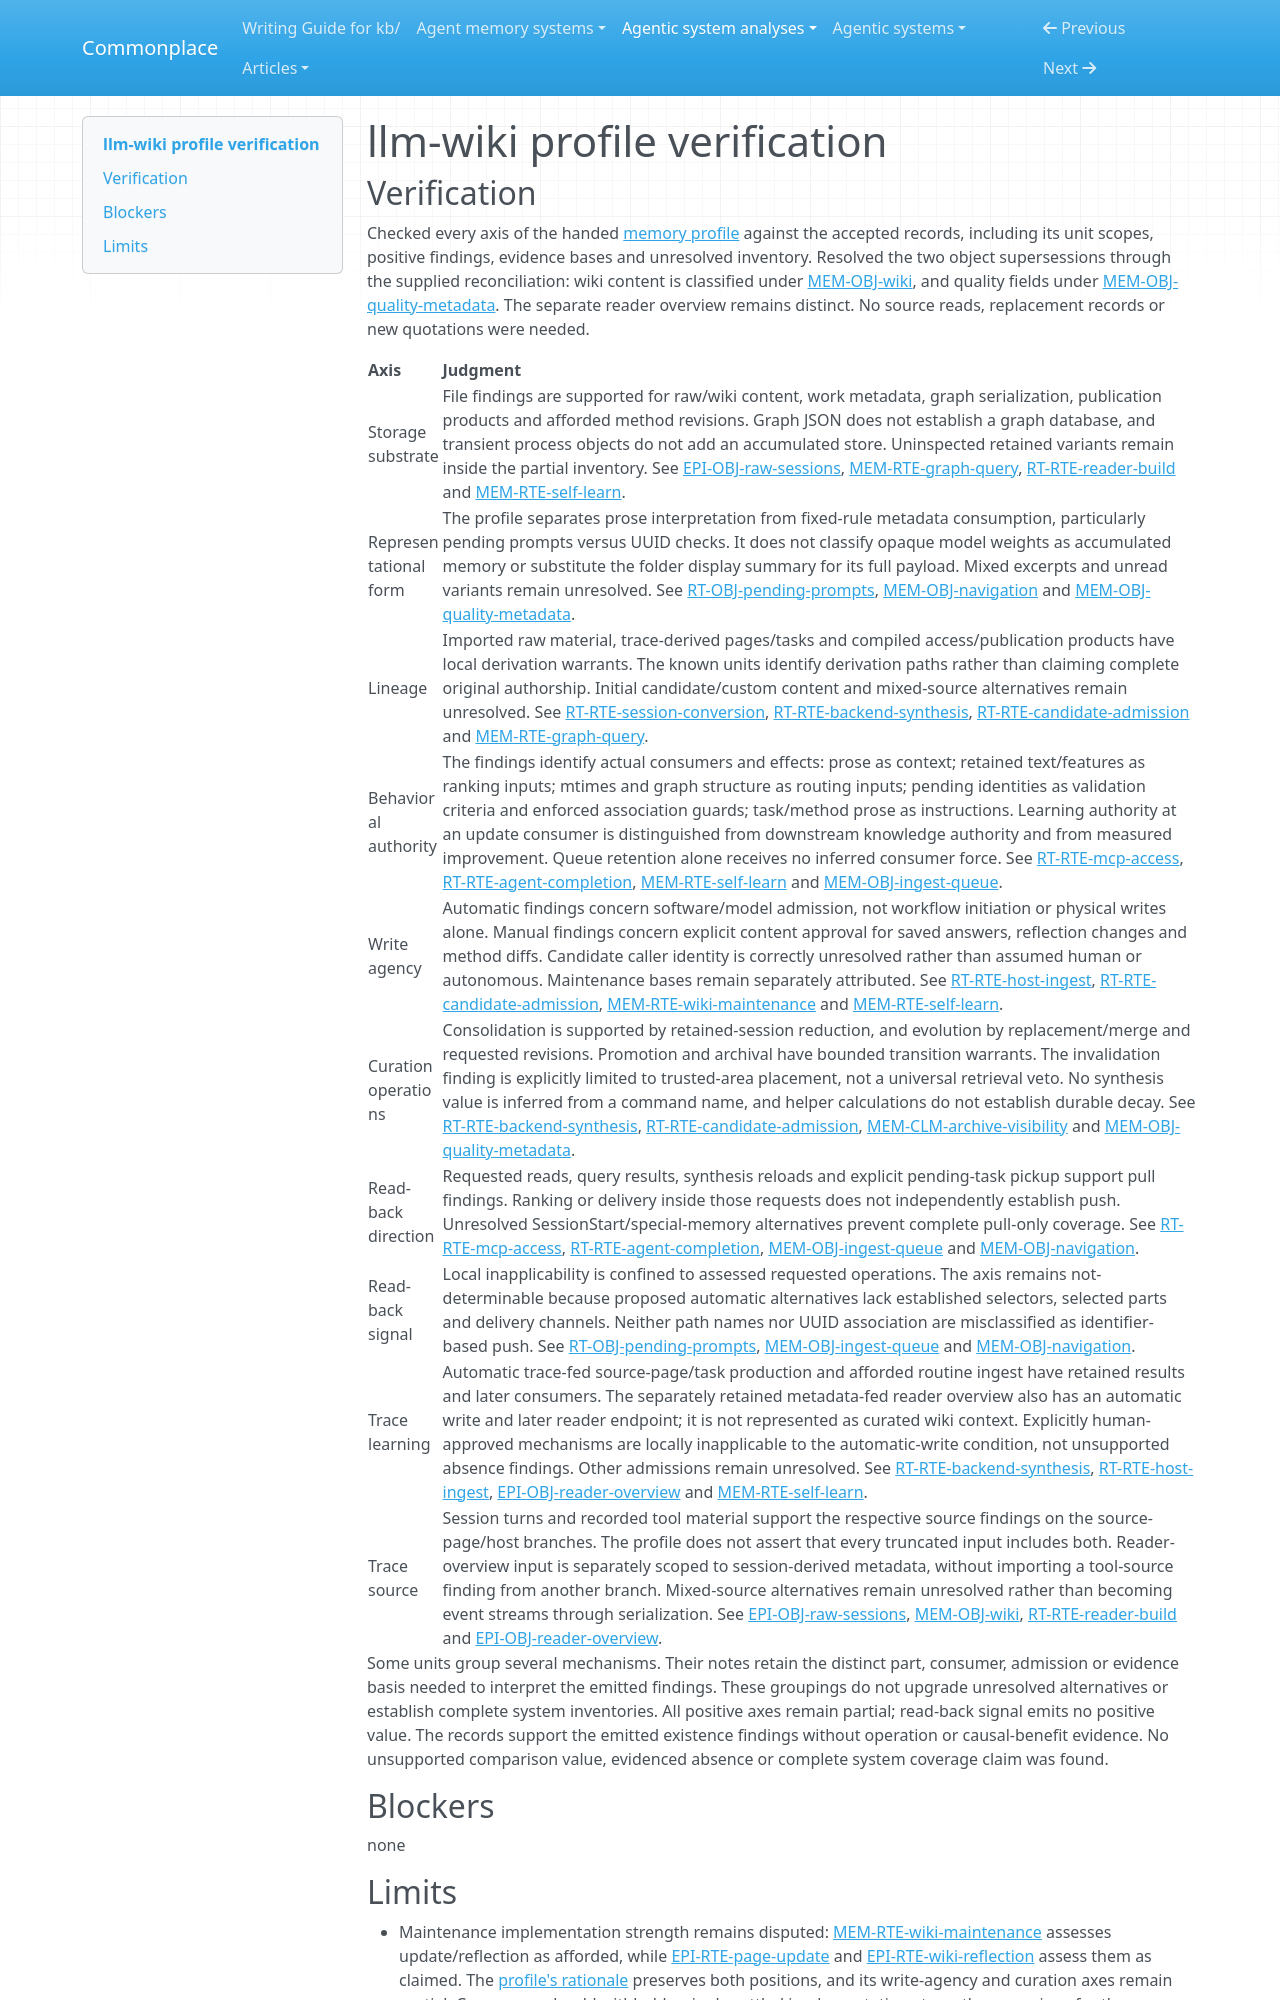

repository: zby/commonplace · page: agentic-system-analyses/retained/pratiyush--llm-wiki/profile-verification/index.html · generator: mkdocs

---
type: agentic-system-analyses/types/agentic-system-verification.md
description: "Independent verification of llm-wiki's ten-axis memory profile at the frozen source boundary"
run-id: AAS-2026-10-16-llm-wiki-6786c5985cdc-01
reviewed-boundary: b1088890ee0743810a92577aecad946c6b3eb2d2
---

# llm-wiki profile verification

## Verification

Checked every axis of the handed [memory profile](memory-profile.md#comparison-rationale) against the accepted records, including its unit scopes, positive findings, evidence bases and unresolved inventory. Resolved the two object supersessions through the supplied reconciliation: wiki content is classified under [MEM-OBJ-wiki](memory.md#mem-obj-wiki), and quality fields under [MEM-OBJ-quality-metadata](memory.md#mem-obj-quality-metadata). The separate reader overview remains distinct. No source reads, replacement records or new quotations were needed.

| Axis | Judgment |
|---|---|
| Storage substrate | File findings are supported for raw/wiki content, work metadata, graph serialization, publication products and afforded method revisions. Graph JSON does not establish a graph database, and transient process objects do not add an accumulated store. Uninspected retained variants remain inside the partial inventory. See [EPI-OBJ-raw-sessions](epistemic.md#epi-obj-raw-sessions), [MEM-RTE-graph-query](memory.md#mem-rte-graph-query), [RT-RTE-reader-build](runtime.md#rt-rte-reader-build) and [MEM-RTE-self-learn](memory.md#mem-rte-self-learn). |
| Representational form | The profile separates prose interpretation from fixed-rule metadata consumption, particularly pending prompts versus UUID checks. It does not classify opaque model weights as accumulated memory or substitute the folder display summary for its full payload. Mixed excerpts and unread variants remain unresolved. See [RT-OBJ-pending-prompts](runtime.md#rt-obj-pending-prompts), [MEM-OBJ-navigation](memory.md#mem-obj-navigation) and [MEM-OBJ-quality-metadata](memory.md#mem-obj-quality-metadata). |
| Lineage | Imported raw material, trace-derived pages/tasks and compiled access/publication products have local derivation warrants. The known units identify derivation paths rather than claiming complete original authorship. Initial candidate/custom content and mixed-source alternatives remain unresolved. See [RT-RTE-session-conversion](runtime.md#rt-rte-session-conversion), [RT-RTE-backend-synthesis](runtime.md#rt-rte-backend-synthesis), [RT-RTE-candidate-admission](runtime.md#rt-rte-candidate-admission) and [MEM-RTE-graph-query](memory.md#mem-rte-graph-query). |
| Behavioral authority | The findings identify actual consumers and effects: prose as context; retained text/features as ranking inputs; mtimes and graph structure as routing inputs; pending identities as validation criteria and enforced association guards; task/method prose as instructions. Learning authority at an update consumer is distinguished from downstream knowledge authority and from measured improvement. Queue retention alone receives no inferred consumer force. See [RT-RTE-mcp-access](runtime.md#rt-rte-mcp-access), [RT-RTE-agent-completion](runtime.md#rt-rte-agent-completion), [MEM-RTE-self-learn](memory.md#mem-rte-self-learn) and [MEM-OBJ-ingest-queue](memory.md#mem-obj-ingest-queue). |
| Write agency | Automatic findings concern software/model admission, not workflow initiation or physical writes alone. Manual findings concern explicit content approval for saved answers, reflection changes and method diffs. Candidate caller identity is correctly unresolved rather than assumed human or autonomous. Maintenance bases remain separately attributed. See [RT-RTE-host-ingest](runtime.md#rt-rte-host-ingest), [RT-RTE-candidate-admission](runtime.md#rt-rte-candidate-admission), [MEM-RTE-wiki-maintenance](memory.md#mem-rte-wiki-maintenance) and [MEM-RTE-self-learn](memory.md#mem-rte-self-learn). |
| Curation operations | Consolidation is supported by retained-session reduction, and evolution by replacement/merge and requested revisions. Promotion and archival have bounded transition warrants. The invalidation finding is explicitly limited to trusted-area placement, not a universal retrieval veto. No synthesis value is inferred from a command name, and helper calculations do not establish durable decay. See [RT-RTE-backend-synthesis](runtime.md#rt-rte-backend-synthesis), [RT-RTE-candidate-admission](runtime.md#rt-rte-candidate-admission), [MEM-CLM-archive-visibility](memory.md#mem-clm-archive-visibility) and [MEM-OBJ-quality-metadata](memory.md#mem-obj-quality-metadata). |
| Read-back direction | Requested reads, query results, synthesis reloads and explicit pending-task pickup support pull findings. Ranking or delivery inside those requests does not independently establish push. Unresolved SessionStart/special-memory alternatives prevent complete pull-only coverage. See [RT-RTE-mcp-access](runtime.md#rt-rte-mcp-access), [RT-RTE-agent-completion](runtime.md#rt-rte-agent-completion), [MEM-OBJ-ingest-queue](memory.md#mem-obj-ingest-queue) and [MEM-OBJ-navigation](memory.md#mem-obj-navigation). |
| Read-back signal | Local inapplicability is confined to assessed requested operations. The axis remains not-determinable because proposed automatic alternatives lack established selectors, selected parts and delivery channels. Neither path names nor UUID association are misclassified as identifier-based push. See [RT-OBJ-pending-prompts](runtime.md#rt-obj-pending-prompts), [MEM-OBJ-ingest-queue](memory.md#mem-obj-ingest-queue) and [MEM-OBJ-navigation](memory.md#mem-obj-navigation). |
| Trace learning | Automatic trace-fed source-page/task production and afforded routine ingest have retained results and later consumers. The separately retained metadata-fed reader overview also has an automatic write and later reader endpoint; it is not represented as curated wiki context. Explicitly human-approved mechanisms are locally inapplicable to the automatic-write condition, not unsupported absence findings. Other admissions remain unresolved. See [RT-RTE-backend-synthesis](runtime.md#rt-rte-backend-synthesis), [RT-RTE-host-ingest](runtime.md#rt-rte-host-ingest), [EPI-OBJ-reader-overview](epistemic.md#epi-obj-reader-overview) and [MEM-RTE-self-learn](memory.md#mem-rte-self-learn). |
| Trace source | Session turns and recorded tool material support the respective source findings on the source-page/host branches. The profile does not assert that every truncated input includes both. Reader-overview input is separately scoped to session-derived metadata, without importing a tool-source finding from another branch. Mixed-source alternatives remain unresolved rather than becoming event streams through serialization. See [EPI-OBJ-raw-sessions](epistemic.md#epi-obj-raw-sessions), [MEM-OBJ-wiki](memory.md#mem-obj-wiki), [RT-RTE-reader-build](runtime.md#rt-rte-reader-build) and [EPI-OBJ-reader-overview](epistemic.md#epi-obj-reader-overview). |

Some units group several mechanisms. Their notes retain the distinct part, consumer, admission or evidence basis needed to interpret the emitted findings. These groupings do not upgrade unresolved alternatives or establish complete system inventories. All positive axes remain partial; read-back signal emits no positive value. The records support the emitted existence findings without operation or causal-benefit evidence. No unsupported comparison value, evidenced absence or complete system coverage claim was found.

## Blockers

none
